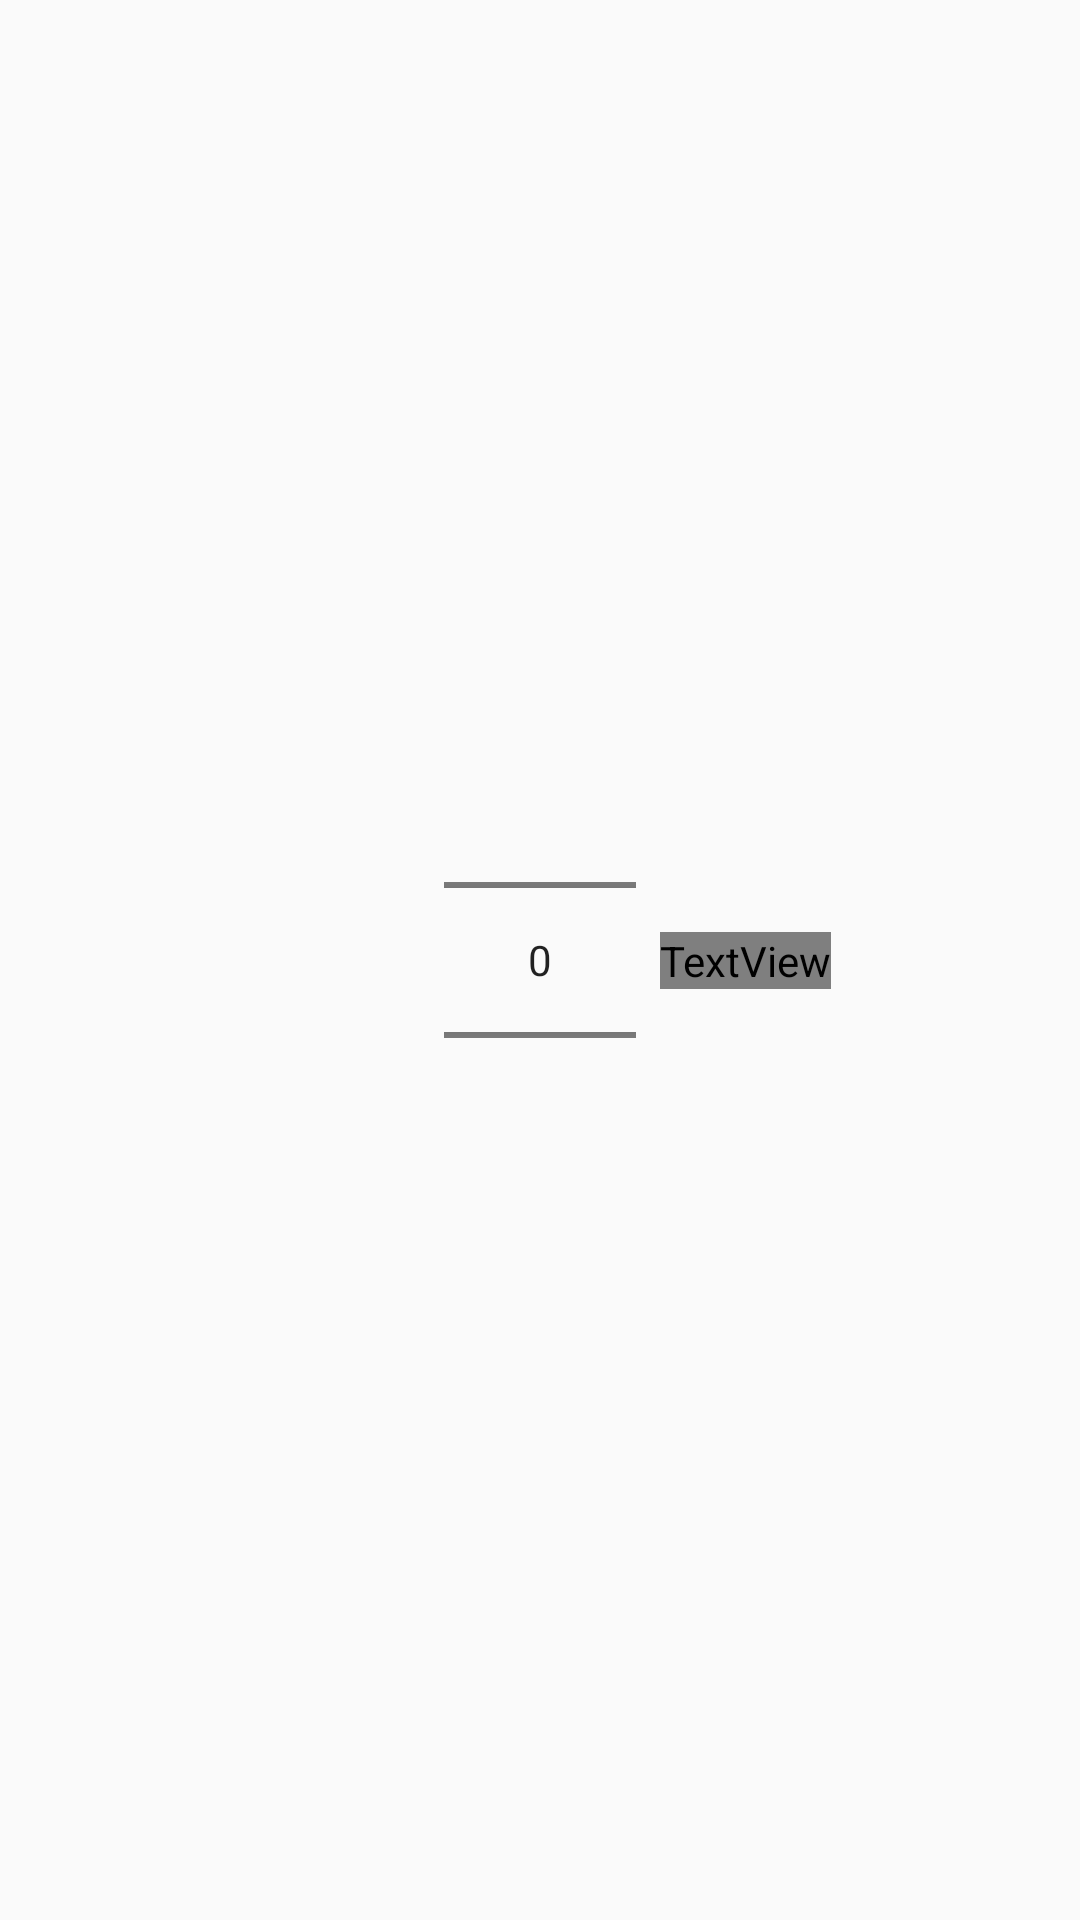

The Android layout XML behind this screen, and the referenced resources:
<!-- AndroidManifest.xml: application theme Theme.NewRun -->
<!-- res/layout/dialog_countdown_setting.xml -->
<?xml version="1.0" encoding="utf-8"?>
<androidx.constraintlayout.widget.ConstraintLayout xmlns:android="http://schemas.android.com/apk/res/android"
    android:layout_width="match_parent"
    android:layout_height="match_parent"
    xmlns:app="http://schemas.android.com/apk/res-auto">

    <NumberPicker
        android:id="@+id/countDownSecondPicker"
        android:layout_width="wrap_content"
        android:layout_height="wrap_content"
        app:layout_constraintTop_toTopOf="parent"
        app:layout_constraintStart_toStartOf="parent"
        app:layout_constraintEnd_toEndOf="parent"
        app:layout_constraintBottom_toBottomOf="parent"
        />

    <TextView
        android:id="@+id/countDownUnitTextView"
        android:layout_width="wrap_content"
        android:layout_height="wrap_content"
        app:layout_constraintStart_toEndOf="@id/countDownSecondPicker"
        app:layout_constraintBottom_toBottomOf="@id/countDownSecondPicker"
        app:layout_constraintTop_toTopOf="@id/countDownSecondPicker"
        android:layout_marginStart="8dp"
        android:text="초"
        android:fontFamily="@font/spoqa_medium"
        />

</androidx.constraintlayout.widget.ConstraintLayout>
<!-- resources referenced by this layout -->
<resources>
  <style name="Theme.NewRun" parent="Theme.AppCompat.DayNight.NoActionBar">
          
          <item name="android:windowActionBarOverlay">true</item>
          <item name="colorPrimary">@color/purple_500</item>
          <item name="colorPrimaryVariant">@color/purple_700</item>
          <item name="colorOnPrimary">@color/white</item>
          
          <item name="colorSecondary">@color/teal_200</item>
          <item name="colorSecondaryVariant">@color/teal_700</item>
          <item name="colorOnSecondary">@color/black</item>
          
          <item name="android:statusBarColor">@color/black</item>
          
      </style>
  <color name="purple_500">#FF6200EE</color>
  <color name="purple_700">#FF3700B3</color>
  <color name="white">#FFFFFFFF</color>
  <color name="teal_200">#FF03DAC5</color>
  <color name="teal_700">#FF018786</color>
  <color name="black">#FF000000</color>
</resources>
